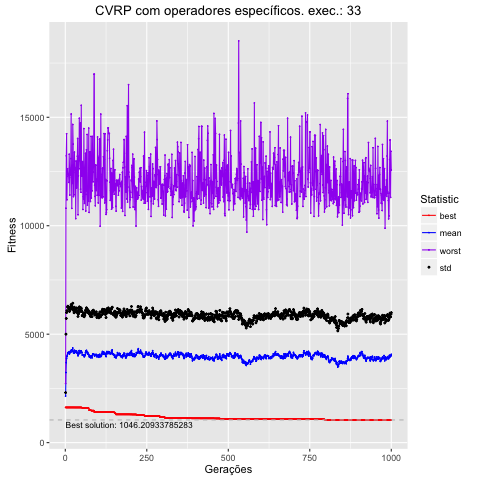

The file beside this chart, header and first rows:
, Total, Media, DesvPad, Minimo, Maximo
1, 2145097, 2145, 160.8, 1622, 2725
2, 3233655, 3234, 1767, 1622, 10808
3, 3689927, 3690, 2034, 1622, 13223
4, 3882464, 3882, 2112, 1622, 14241
5, 3989353, 3989, 2092, 1622, 11196
6, 3978415, 3978, 2087, 1622, 12278
7, 4076183, 4076, 2172, 1622, 12624
8, 4134017, 4134, 2156, 1622, 12375
9, 4158650, 4159, 2106, 1622, 12357
10, 4155318, 4155, 2072, 1622, 12345
11, 4141635, 4142, 2025, 1622, 11997
12, 4192560, 4193, 2046, 1622, 13298
13, 4088990, 4089, 1959, 1622, 12664
14, 4158571, 4159, 1985, 1622, 11415
15, 4153986, 4154, 1968, 1622, 12440
16, 4225643, 4226, 2032, 1622, 12328
17, 4165117, 4165, 2070, 1622, 13093
18, 4246159, 4246, 2124, 1622, 15150
19, 4279330, 4279, 2051, 1622, 12231
20, 4236836, 4237, 1981, 1622, 10800
21, 4261658, 4262, 2019, 1622, 12786
22, 4220223, 4220, 1929, 1622, 11951
23, 4362323, 4362, 2065, 1622, 14668
24, 4206128, 4206, 1988, 1622, 13764
25, 4142449, 4142, 1950, 1622, 11342
26, 4174091, 4174, 2010, 1622, 12456
27, 4127733, 4128, 1860, 1622, 11427
28, 4255039, 4255, 1986, 1622, 13392
29, 4244532, 4245, 1893, 1622, 12697
30, 4234884, 4235, 1956, 1622, 12573
31, 4162840, 4163, 1882, 1622, 12649
32, 4176152, 4176, 1858, 1622, 10327
33, 4210319, 4210, 1930, 1622, 12982
34, 4234797, 4235, 1941, 1622, 12016
35, 4196641, 4197, 2013, 1622, 11737
36, 4136710, 4137, 1912, 1622, 12836
37, 4114432, 4114, 1904, 1622, 13208
38, 4097849, 4098, 1860, 1622, 14022
39, 4002048, 4002, 1816, 1622, 10506
40, 4148391, 4148, 1940, 1622, 12299
41, 4081609, 4082, 1860, 1622, 13199
42, 4232913, 4233, 1972, 1622, 12996
43, 4244772, 4245, 2015, 1622, 14956
44, 4112958, 4113, 1930, 1622, 13183
45, 4143044, 4143, 1964, 1622, 12624
46, 4233548, 4234, 2005, 1622, 14733
47, 4195349, 4195, 1866, 1622, 11686
48, 4200824, 4201, 1958, 1622, 11544
49, 4224670, 4225, 1972, 1622, 15553
50, 4183567, 4184, 1905, 1622, 12311
51, 4144892, 4145, 1901, 1609, 12283
52, 4039971, 4040, 1810, 1609, 12672
53, 4040163, 4040, 1830, 1609, 12956
54, 4028396, 4028, 1846, 1609, 10749
55, 4028721, 4029, 1891, 1609, 11335
56, 4052222, 4052, 1923, 1609, 11238
57, 4005181, 4005, 1883, 1609, 14477
58, 3956887, 3957, 1847, 1609, 12048
59, 4032542, 4033, 1919, 1609, 11032
60, 3998256, 3998, 1874, 1609, 12660
... 940 more rows
